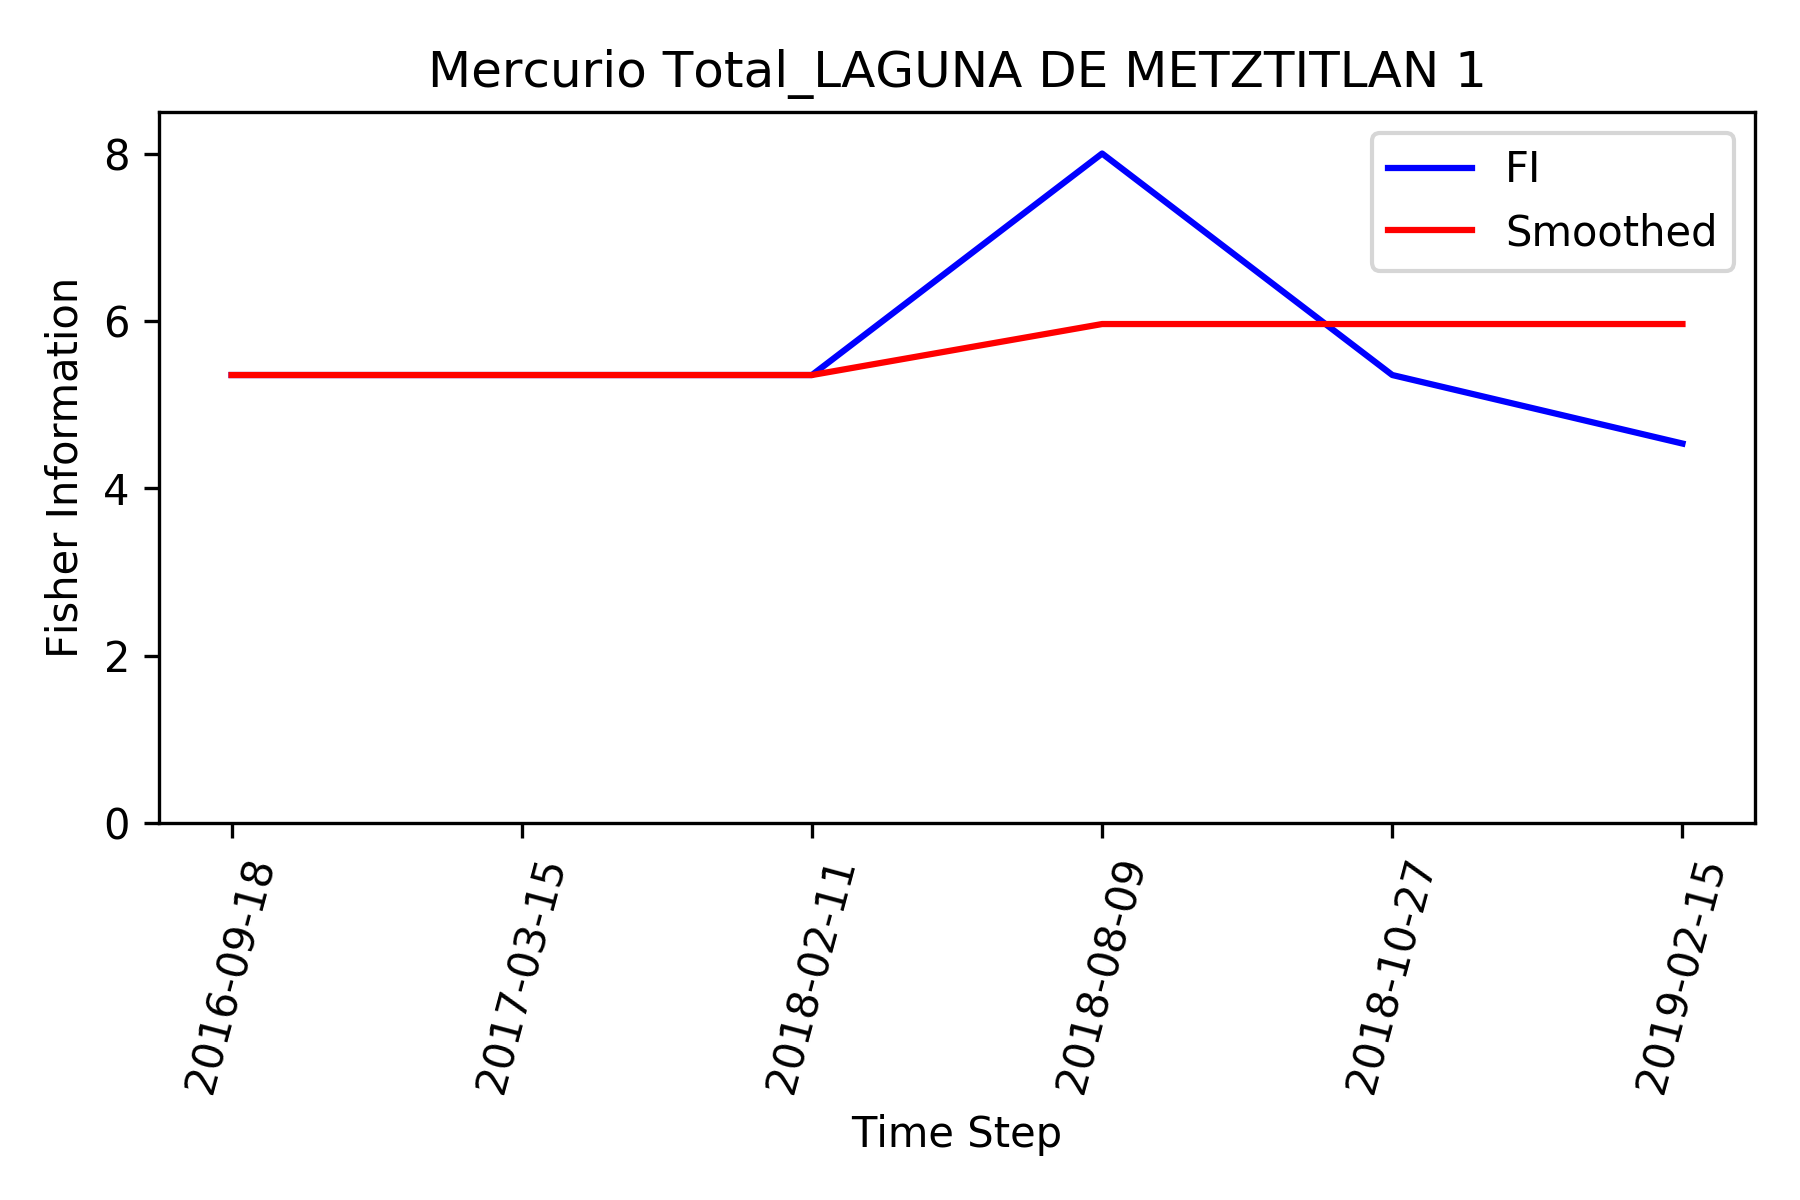

Data behind this chart, as committed beside it:
, Time_Step, FI, Smooth_FI
0, 2016-09-18, 5.354, 5.354
1, 2017-03-15, 5.354, 5.354
2, 2018-02-11, 5.354, 5.354
3, 2018-08-09, 8.0, 5.963
4, 2018-10-27, 5.354, 5.963
5, 2019-02-15, 4.536, 5.963
